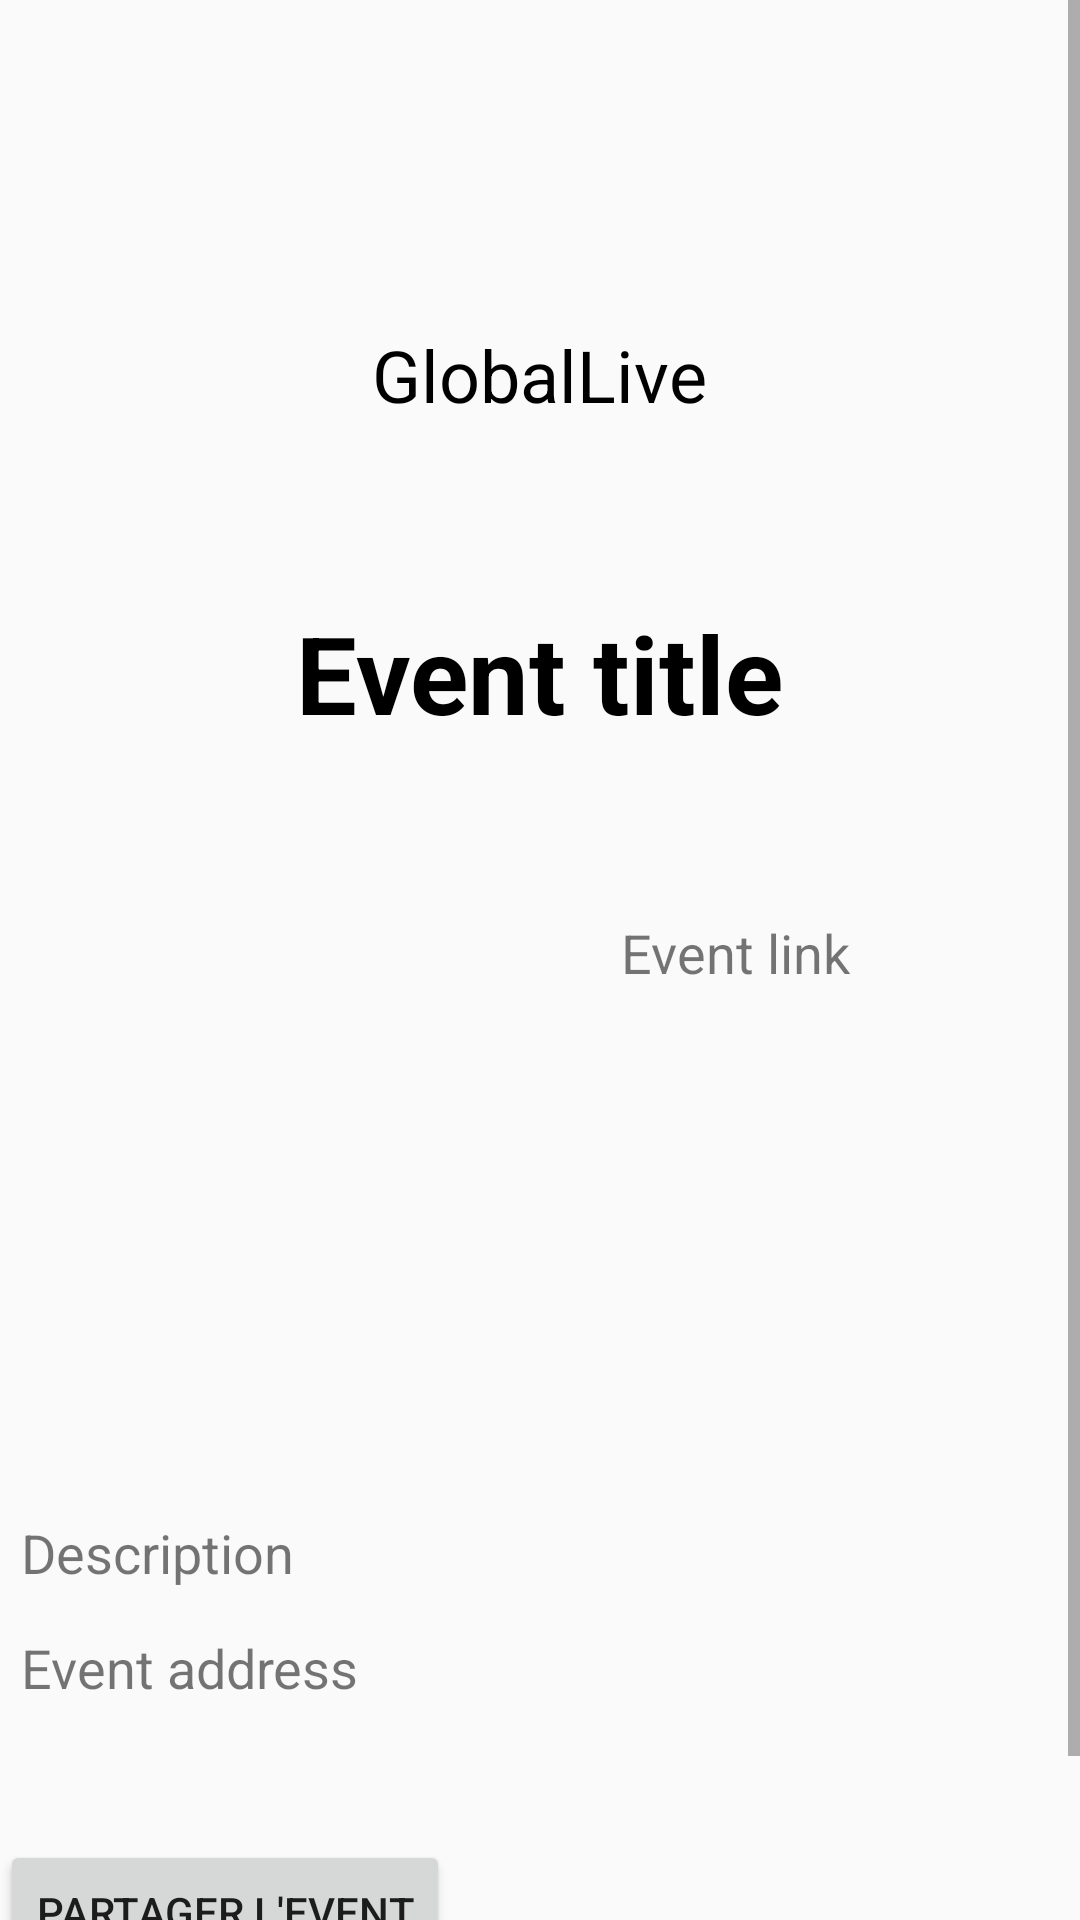

Android layout source for this screen:
<!-- AndroidManifest.xml: activity theme Theme.AppCompat.Light.NoActionBar -->
<!-- res/layout/activity_event_view.xml -->
<?xml version="1.0" encoding="utf-8"?>
<ScrollView xmlns:android="http://schemas.android.com/apk/res/android"
    xmlns:tools="http://schemas.android.com/tools"
    android:layout_width="match_parent"
    android:layout_height="match_parent"
    android:fillViewport="true">
<LinearLayout
    xmlns:android="http://schemas.android.com/apk/res/android"
    xmlns:app="http://schemas.android.com/apk/res-auto"
    xmlns:tools="http://schemas.android.com/tools"
    android:layout_width="match_parent"
    android:layout_height="match_parent"
    android:orientation="vertical">
    <include
        layout="@layout/layout_header"
        android:layout_width="match_parent"
        android:layout_height="wrap_content" />

    <TextView
        android:id="@+id/textViewEventViewTitle"
        android:layout_width="wrap_content"
        android:layout_height="wrap_content"
        android:layout_marginTop="50dp"
        android:text="Event title"
        android:layout_gravity="center"
        android:textStyle="bold"
        android:textSize="36sp"
        android:textColor="@color/black"
        app:layout_constraintStart_toStartOf="parent"
        app:layout_constraintTop_toTopOf="parent" />

    <LinearLayout
        android:layout_width="wrap_content"
        android:layout_height="wrap_content"
        android:orientation="horizontal"
        android:layout_marginTop="50dp">

        <ImageView
            android:id="@+id/imageViewEventView"
            android:layout_width="200dp"
            android:layout_height="200dp"
            android:src="@drawable/event" />


        <TextView
            android:id="@+id/textViewEventLink"
            android:textSize="18sp"
            android:padding="7sp"
            android:text="Event link"
            android:layout_centerVertical="true"
            android:layout_width="wrap_content"
            android:layout_height="180dp"
            android:linksClickable="true"
            android:autoLink="web"/>
    </LinearLayout>

    <TextView
        android:id="@+id/textViewEventDescription"
        android:textSize="18sp"
        android:padding="7sp"
        android:text="Description"
        android:layout_centerVertical="true"
        android:layout_width="match_parent"
        android:layout_height="wrap_content"/>

    <TextView
        android:id="@+id/textViewEventAdresse"
        android:textSize="18sp"
        android:padding="7sp"
        android:text="Event address"
        android:layout_centerVertical="true"
        android:layout_width="match_parent"
        android:layout_height="wrap_content"/>

    <LinearLayout
        android:layout_width="match_parent"
        android:layout_height="wrap_content"
        android:orientation="horizontal">
        <TextView
            android:id="@+id/textViewEventCategorie"
            android:textSize="18sp"
            android:padding="7sp"
            android:text=""
            android:layout_centerVertical="true"
            android:layout_width="0dp"
            android:layout_weight="1"
            android:layout_height="match_parent"/>

        <TextView
            android:id="@+id/textViewEventCanal"
            android:textSize="18sp"
            android:padding="7sp"
            android:text=""
            android:layout_centerVertical="true"
            android:layout_width="0dp"
            android:layout_weight="1"
            android:layout_height="match_parent"/>

    </LinearLayout>

    <Button
        android:id="@+id/button"
        android:layout_width="wrap_content"
        android:layout_height="wrap_content"
        android:text="Partager l'event"
        tools:layout_editor_absoluteX="141dp"
        tools:layout_editor_absoluteY="231dp"
        />

    <TextView
        android:id="@+id/textViewEventDate"
        android:textSize="18sp"
        android:padding="7sp"
        android:text="Event Date"
        android:layout_centerVertical="true"
        android:layout_width="match_parent"
        android:layout_height="wrap_content"/>


</LinearLayout>
</ScrollView>
<!-- res/layout/layout_header.xml (included above) -->
<?xml version="1.0" encoding="utf-8"?>
<RelativeLayout
    xmlns:android="http://schemas.android.com/apk/res/android"
    xmlns:app="http://schemas.android.com/apk/res-auto"
    android:layout_width="match_parent"
    android:layout_height="wrap_content"
    app:backgroundTint="@android:color/transparent">

    <RelativeLayout
        android:layout_width="match_parent"
        android:layout_height="150dp"
        android:backgroundTint="@android:color/transparent">
        <ImageView
            android:id="@+id/imageRetour"
            android:visibility="gone"
            android:layout_width="40dp"
            android:layout_height="40dp"
            android:layout_centerVertical="true"
            android:layout_marginStart="5dp"
            android:src="@drawable/retour_rouge"/>

        <ImageView
            android:id="@+id/imageView2"
            android:layout_width="100dp"
            android:layout_height="700dp"
            android:layout_marginStart="50dp"
            android:layout_centerInParent="true"
            android:gravity="center_vertical"
            app:srcCompat="@drawable/logo_bleurouge" />

        <TextView
            android:id="@+id/textViewTitle"
            android:layout_marginTop="100dp"
            android:layout_centerHorizontal="true"
            android:layout_width="wrap_content"
            android:layout_height="match_parent"
            android:gravity="center_vertical"
            android:text="GlobalLive"
            android:textSize="24sp"
            android:textColor="@android:color/black"/>

    </RelativeLayout>

</RelativeLayout>
<!-- resources referenced by this layout -->
<resources>
  <color name="black">#FF000000</color>
  <!-- drawable logo_bleurouge: png bitmap (drawable-v24, 42584 bytes) -->
</resources>
